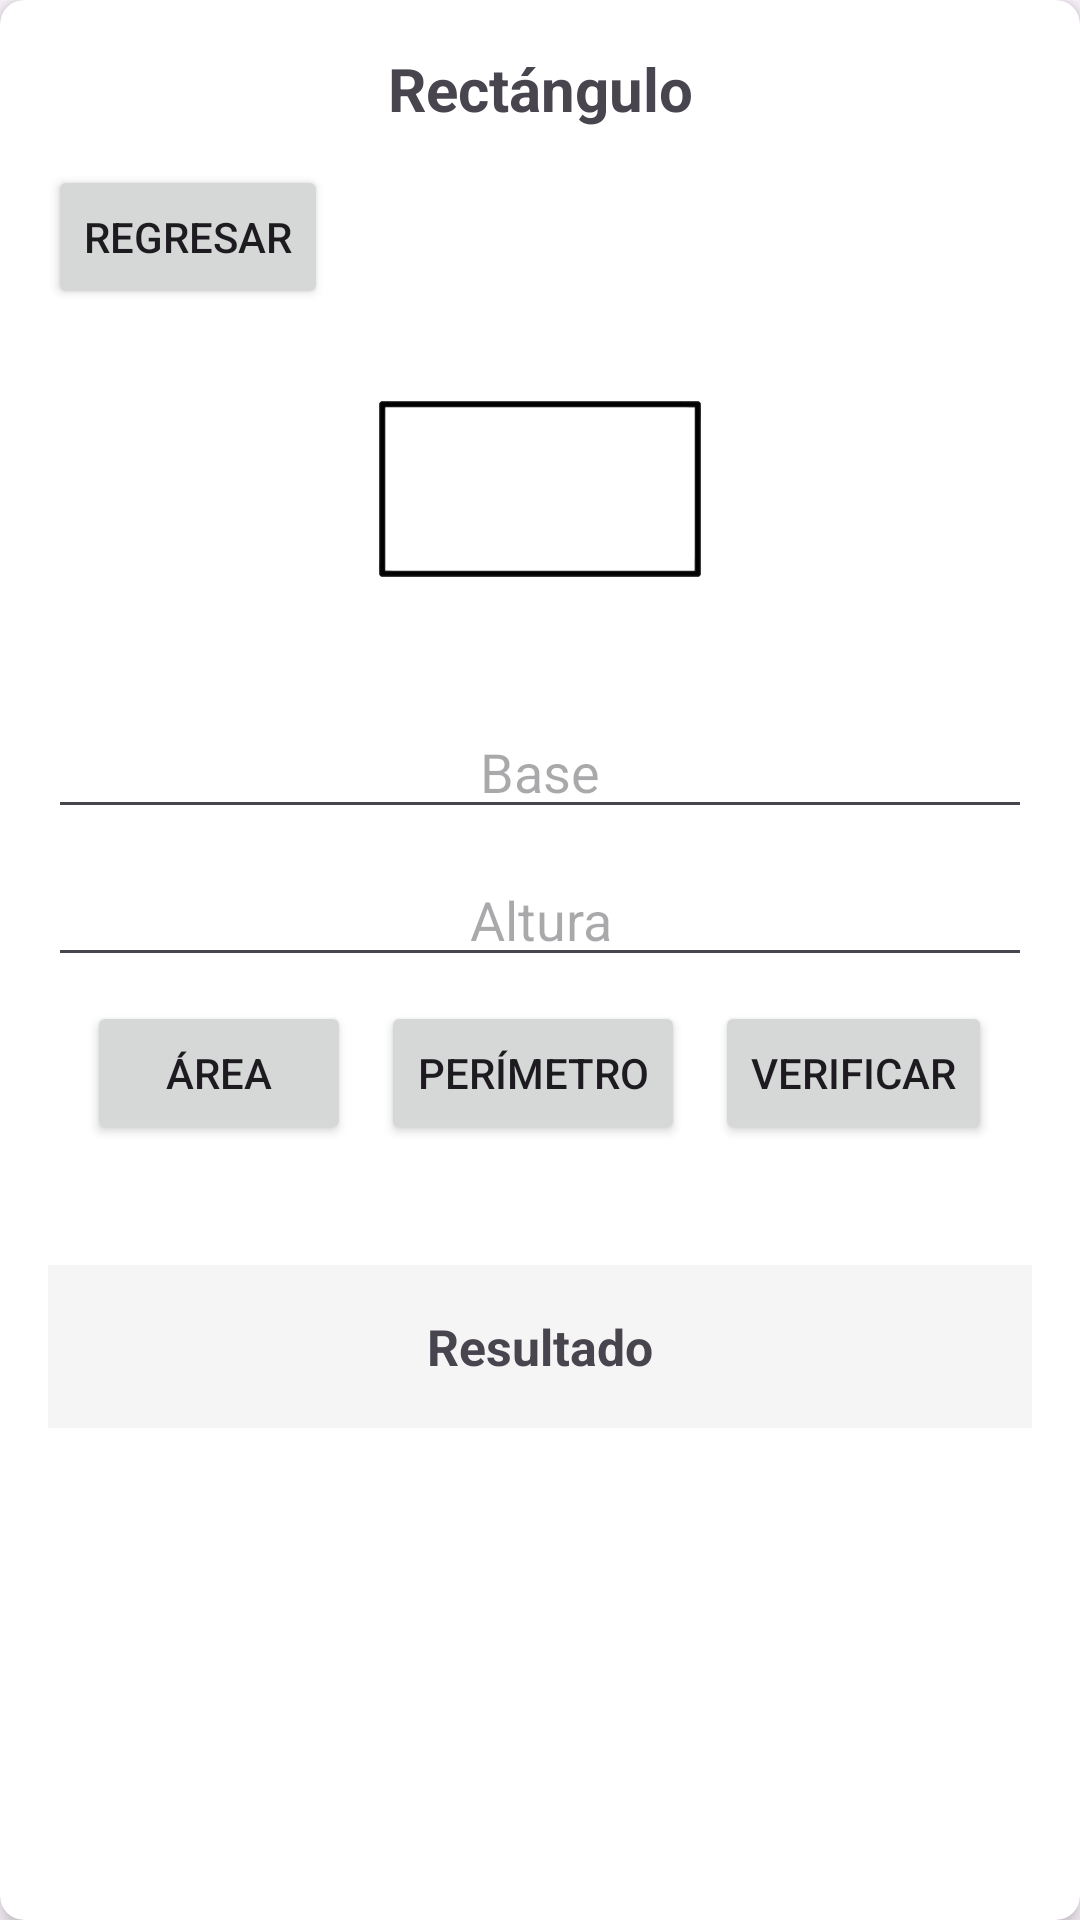

Write the Android layout XML for this screen, with the resource values it uses.
<!-- AndroidManifest.xml: application theme Theme.Tirangulo4B -->
<!-- res/layout/layout_campos_rectangulo.xml -->
<?xml version="1.0" encoding="utf-8"?>
<androidx.cardview.widget.CardView xmlns:android="http://schemas.android.com/apk/res/android"
    xmlns:app="http://schemas.android.com/apk/res-auto"
    android:layout_width="match_parent"
    android:layout_height="wrap_content"
    android:id="@+id/rectangulo"
    app:cardCornerRadius="8dp"
    app:cardElevation="4dp">

    <LinearLayout
        android:layout_width="match_parent"
        android:layout_height="wrap_content"
        android:orientation="vertical"
        android:padding="16dp">

        <TextView
            android:layout_width="match_parent"
            android:layout_height="wrap_content"
            android:text="Rectángulo"
            android:textAlignment="center"
            android:textSize="20sp"
            android:textStyle="bold"
            android:layout_marginBottom="12dp" />

        <Button
            android:layout_width="wrap_content"
            android:layout_height="match_parent"
            android:id="@+id/regresar"
            android:text="Regresar"/>

        <ImageView
            android:layout_width="120dp"
            android:layout_height="120dp"
            android:src="@drawable/rectangulo"
            android:layout_gravity="center"
            android:layout_marginBottom="12dp"
            android:contentDescription="Imagen de rectángulo" />

        <EditText
            android:id="@+id/baseRectangulo"
            android:layout_width="match_parent"
            android:layout_height="wrap_content"
            android:layout_marginBottom="8dp"
            android:inputType="numberDecimal"
            android:hint="Base"
            android:textAlignment="center" />

        <EditText
            android:id="@+id/alturaRectangulo"
            android:layout_width="match_parent"
            android:layout_height="wrap_content"
            android:layout_marginBottom="8dp"
            android:hint="Altura"
            android:inputType="numberDecimal"
            android:textAlignment="center" />

        <LinearLayout
            android:layout_width="match_parent"
            android:layout_height="wrap_content"
            android:orientation="horizontal"
            android:gravity="center"
            android:layout_marginBottom="24dp">

            <Button
                android:id="@+id/btnAreaCuadrado"
                android:layout_width="wrap_content"
                android:layout_height="wrap_content"
                android:text="Área"
                android:layout_marginEnd="10dp"/>

            <Button
                android:id="@+id/btnPerimetroCuadrado"
                android:layout_width="wrap_content"
                android:layout_height="wrap_content"
                android:text="Perímetro"
                android:layout_marginEnd="10dp"/>

            <Button
                android:id="@+id/btnVerificar"
                android:layout_width="wrap_content"
                android:layout_height="wrap_content"
                android:text="Verificar"/>
        </LinearLayout>

        <TextView
            android:layout_width="match_parent"
            android:layout_height="wrap_content"
            android:textAlignment="center"
            android:layout_marginTop="16dp"
            android:id="@+id/txtResultado"
            android:text="Resultado"
            android:textSize="50px"
            android:background="#F5F5F5"
            android:padding="16dp"
            android:textStyle="bold" />

    </LinearLayout>
</androidx.cardview.widget.CardView>
<!-- resources referenced by this layout -->
<resources>
  <!-- drawable rectangulo: png bitmap (drawable, 5717 bytes) -->
  <style name="Theme.Tirangulo4B" parent="Base.Theme.Tirangulo4B" />
  <style name="Base.Theme.Tirangulo4B" parent="Theme.Material3.DayNight.NoActionBar">
          
          
      </style>
</resources>
